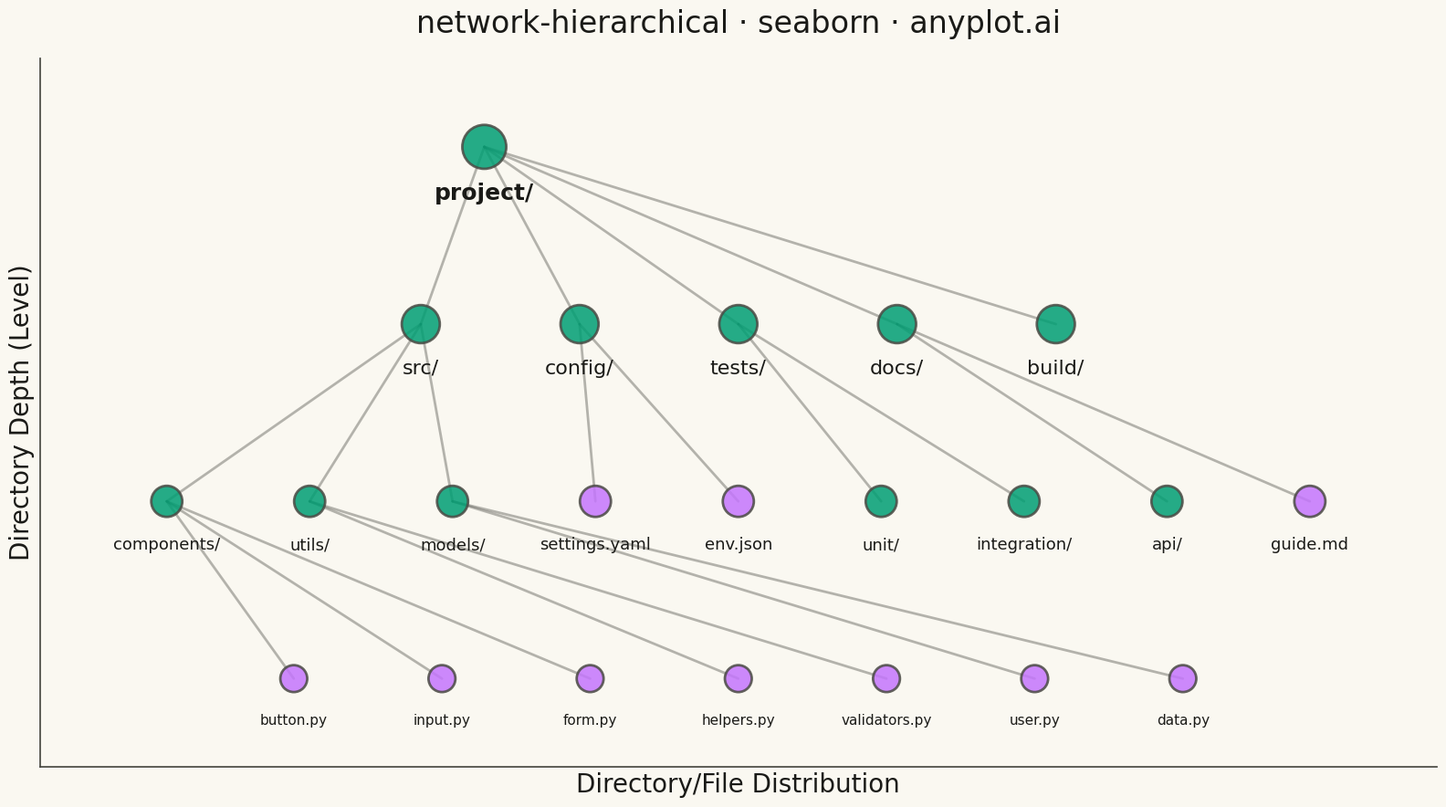

Write Python code to recreate this figure.
""" anyplot.ai
network-hierarchical: Hierarchical Network Graph with Tree Layout
Library: seaborn 0.13.2 | Python 3.13.13
Quality: 91/100 | Updated: 2026-05-17
"""

import os

import matplotlib.pyplot as plt
import numpy as np
import seaborn as sns


# Theme tokens
THEME = os.getenv("ANYPLOT_THEME", "light")
PAGE_BG = "#FAF8F1" if THEME == "light" else "#1A1A17"
ELEVATED_BG = "#FFFDF6" if THEME == "light" else "#242420"
INK = "#1A1A17" if THEME == "light" else "#F0EFE8"
INK_SOFT = "#4A4A44" if THEME == "light" else "#B8B7B0"

# Okabe-Ito palette - first series is always #009E73
IMPRINT = [
    "#009E73",  # bluish green (brand)
    "#C475FD",  # vermillion
    "#4467A3",  # blue
    "#BD8233",  # reddish purple
    "#AE3030",  # orange
]

# Apply seaborn theme
sns.set_theme(
    style="ticks",
    rc={
        "figure.facecolor": PAGE_BG,
        "axes.facecolor": PAGE_BG,
        "axes.edgecolor": INK_SOFT,
        "axes.labelcolor": INK,
        "text.color": INK,
        "xtick.color": INK_SOFT,
        "ytick.color": INK_SOFT,
    },
)

# Data: File system directory structure
# Root: /project with subdirectories for src, config, tests, docs, build
nodes = [
    # Level 0 - Root
    {"id": 0, "label": "project/", "level": 0, "type": "dir"},
    # Level 1 - Main directories
    {"id": 1, "label": "src/", "level": 1, "type": "dir"},
    {"id": 2, "label": "config/", "level": 1, "type": "dir"},
    {"id": 3, "label": "tests/", "level": 1, "type": "dir"},
    {"id": 4, "label": "docs/", "level": 1, "type": "dir"},
    {"id": 5, "label": "build/", "level": 1, "type": "dir"},
    # Level 2 - Source subdirectories
    {"id": 6, "label": "components/", "level": 2, "type": "dir"},
    {"id": 7, "label": "utils/", "level": 2, "type": "dir"},
    {"id": 8, "label": "models/", "level": 2, "type": "dir"},
    # Level 2 - Config files
    {"id": 9, "label": "settings.yaml", "level": 2, "type": "file"},
    {"id": 10, "label": "env.json", "level": 2, "type": "file"},
    # Level 2 - Test subdirectories
    {"id": 11, "label": "unit/", "level": 2, "type": "dir"},
    {"id": 12, "label": "integration/", "level": 2, "type": "dir"},
    # Level 2 - Docs files
    {"id": 13, "label": "api/", "level": 2, "type": "dir"},
    {"id": 14, "label": "guide.md", "level": 2, "type": "file"},
    # Level 3 - Component files
    {"id": 15, "label": "button.py", "level": 3, "type": "file"},
    {"id": 16, "label": "input.py", "level": 3, "type": "file"},
    {"id": 17, "label": "form.py", "level": 3, "type": "file"},
    # Level 3 - Utility files
    {"id": 18, "label": "helpers.py", "level": 3, "type": "file"},
    {"id": 19, "label": "validators.py", "level": 3, "type": "file"},
    # Level 3 - Model files
    {"id": 20, "label": "user.py", "level": 3, "type": "file"},
    {"id": 21, "label": "data.py", "level": 3, "type": "file"},
]

edges = [
    # Root to Level 1
    (0, 1),
    (0, 2),
    (0, 3),
    (0, 4),
    (0, 5),
    # src to subdirectories
    (1, 6),
    (1, 7),
    (1, 8),
    # config to files
    (2, 9),
    (2, 10),
    # tests to subdirectories
    (3, 11),
    (3, 12),
    # docs to contents
    (4, 13),
    (4, 14),
    # components to files
    (6, 15),
    (6, 16),
    (6, 17),
    # utils to files
    (7, 18),
    (7, 19),
    # models to files
    (8, 20),
    (8, 21),
]

# Compute hierarchical layout positions
levels = {}
for node in nodes:
    lvl = node["level"]
    if lvl not in levels:
        levels[lvl] = []
    levels[lvl].append(node)

# Calculate positions: levels spread vertically, nodes at each level spread horizontally
positions = {}
y_spacing = 2.0
for lvl in sorted(levels.keys()):
    nodes_at_level = levels[lvl]
    n = len(nodes_at_level)
    spread = max(n * 1.5, 6)
    x_positions = np.linspace(-spread / 2, spread / 2, n)
    y_pos = -lvl * y_spacing
    for i, node in enumerate(nodes_at_level):
        positions[node["id"]] = (x_positions[i], y_pos)

# Prepare data for plotting
node_x = [positions[n["id"]][0] for n in nodes]
node_y = [positions[n["id"]][1] for n in nodes]
node_labels = [n["label"] for n in nodes]
node_levels = [n["level"] for n in nodes]
node_types = [n["type"] for n in nodes]

# Color mapping: directories vs files
colors_by_type = {
    "dir": IMPRINT[0],  # Brand green for directories
    "file": IMPRINT[1],  # Vermillion for files
}
node_colors = [colors_by_type[nt] for nt in node_types]

# Node sizes based on level
size_map = {0: 1200, 1: 900, 2: 600, 3: 450}
node_sizes = [size_map[lvl] for lvl in node_levels]

# Create figure
fig, ax = plt.subplots(figsize=(16, 9), facecolor=PAGE_BG)
ax.set_facecolor(PAGE_BG)

# Draw edges first (underneath nodes)
for parent, child in edges:
    x0, y0 = positions[parent]
    x1, y1 = positions[child]
    ax.plot([x0, x1], [y0, y1], color=INK_SOFT, linewidth=2.0, alpha=0.4, zorder=1)

# Draw all nodes as a single scatter plot with colors
ax.scatter(node_x, node_y, s=node_sizes, c=node_colors, edgecolors=INK_SOFT, linewidth=2.0, alpha=0.85, zorder=2)

# Add node labels
for node in nodes:
    x, y = positions[node["id"]]
    lvl = node["level"]
    fontsize = 18 if lvl == 0 else 16 if lvl == 1 else 13 if lvl == 2 else 11
    fontweight = "bold" if lvl == 0 else "normal"
    ax.annotate(
        node["label"],
        (x, y),
        textcoords="offset points",
        xytext=(0, -28),
        ha="center",
        va="top",
        fontsize=fontsize,
        fontweight=fontweight,
        color=INK,
    )

# Style the plot
ax.set_title("network-hierarchical · seaborn · anyplot.ai", fontsize=24, fontweight="medium", color=INK, pad=20)

# Set axis properties
ax.set_xlabel("Directory/File Distribution", fontsize=20, color=INK)
ax.set_ylabel("Directory Depth (Level)", fontsize=20, color=INK)
ax.set_xticks([])
ax.set_yticks([])
ax.tick_params(axis="both", labelsize=16, colors=INK_SOFT)

# Set axis limits with padding
x_padding = 1.5
y_padding = 1.0
ax.set_xlim(min(node_x) - x_padding, max(node_x) + x_padding)
ax.set_ylim(min(node_y) - y_padding, max(node_y) + y_padding)

# Remove spines for cleaner network visualization
ax.spines["top"].set_visible(False)
ax.spines["right"].set_visible(False)
ax.spines["left"].set_color(INK_SOFT)
ax.spines["bottom"].set_color(INK_SOFT)

# Disable grid for network visualization
ax.grid(False)

plt.tight_layout()
plt.savefig(f"plot-{THEME}.png", dpi=300, bbox_inches="tight", facecolor=PAGE_BG)
